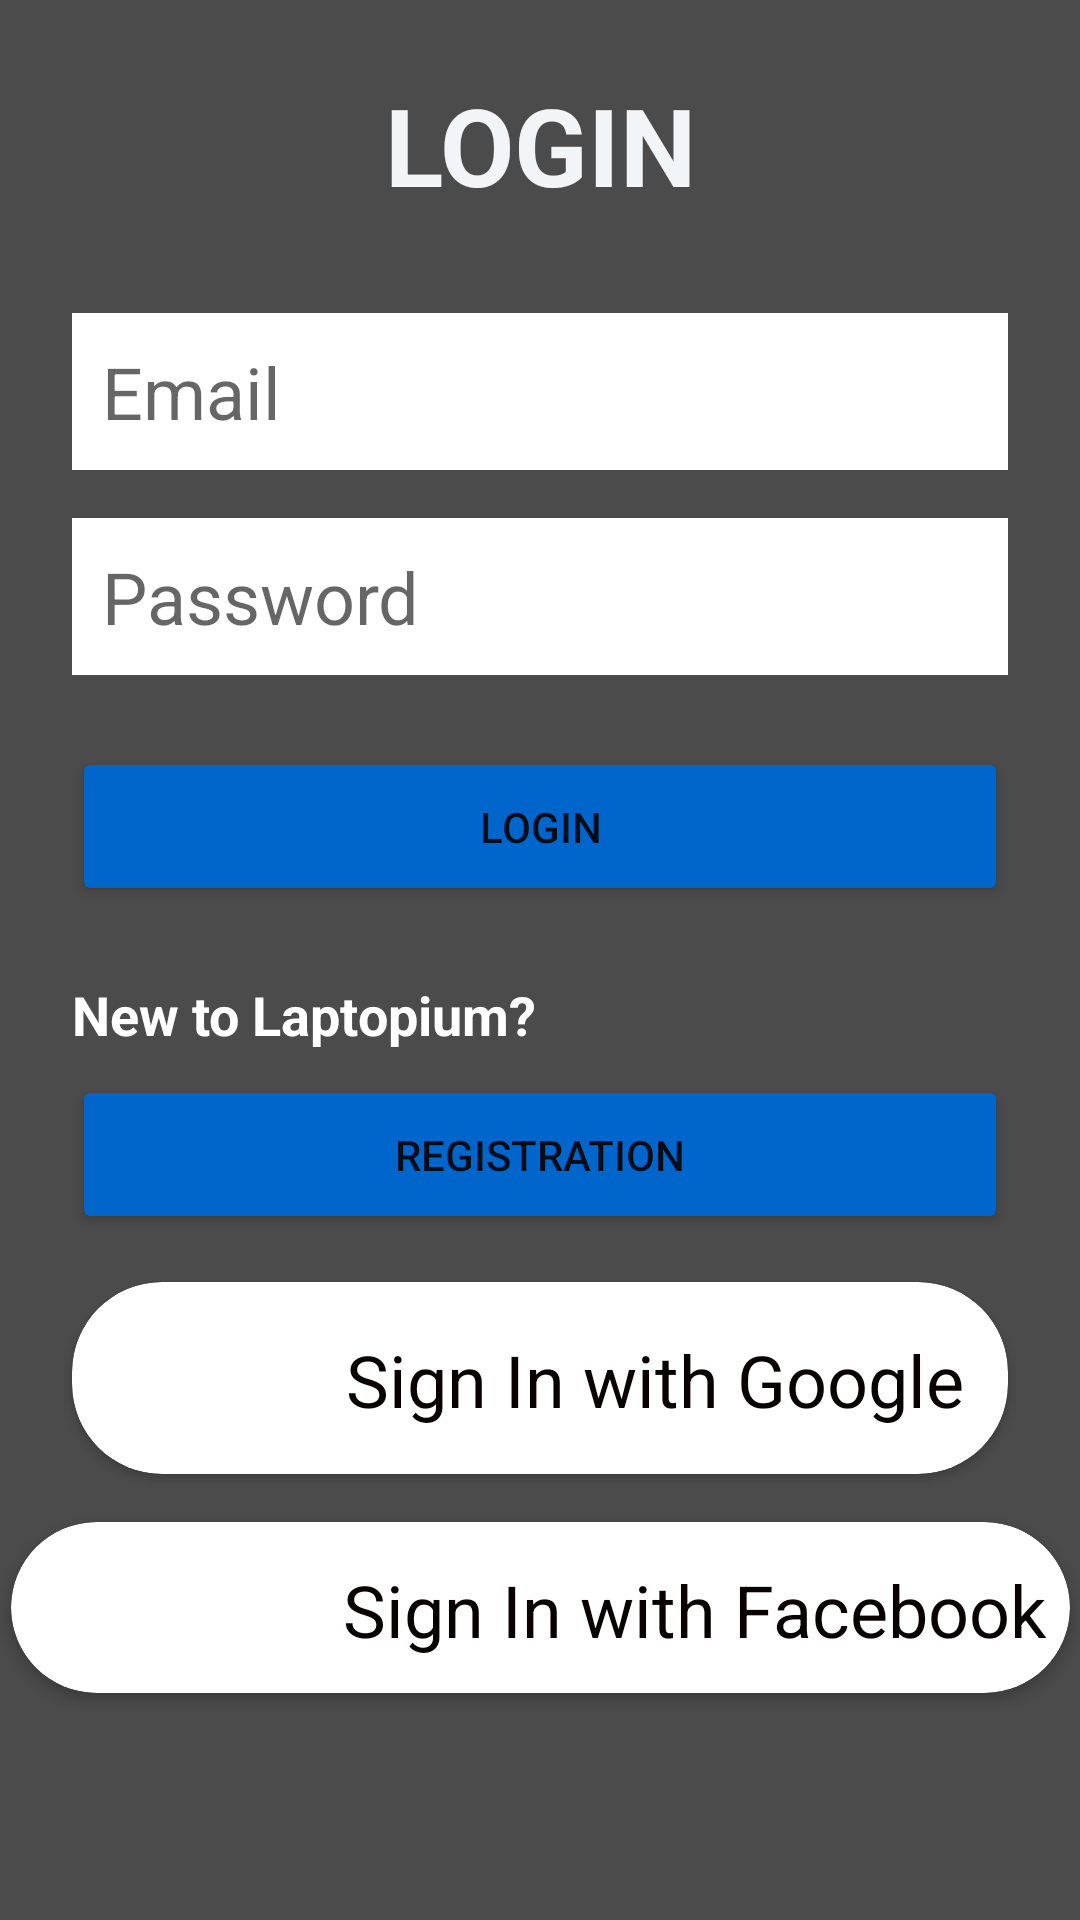

Android layout source for this screen:
<!-- AndroidManifest.xml: application theme Theme.Laptopium -->
<!-- res/layout/activity_login.xml -->
<?xml version="1.0" encoding="utf-8"?>
<androidx.constraintlayout.widget.ConstraintLayout xmlns:android="http://schemas.android.com/apk/res/android"
    xmlns:app="http://schemas.android.com/apk/res-auto"
    xmlns:tools="http://schemas.android.com/tools"
    android:layout_width="match_parent"
    android:layout_height="match_parent"
    tools:context=".networkmanager.authentication.LoginActivity"
    android:background="#4C4B4B"
    android:filterTouchesWhenObscured="false"
    android:fitsSystemWindows="false"
    android:focusableInTouchMode="false"
    android:textAlignment="center"
    android:textDirection="inherit">

    <EditText
        android:id="@+id/et_login_password"
        android:layout_width="0dp"
        android:layout_height="wrap_content"
        android:layout_marginStart="24dp"
        android:layout_marginTop="16dp"
        android:layout_marginEnd="24dp"
        android:background="#FFFFFF"
        android:ems="10"
        android:hint="@string/password_hint"
        android:inputType="textPassword"
        android:padding="10dp"
        android:textSize="24sp"
        app:layout_constraintEnd_toEndOf="parent"
        app:layout_constraintHorizontal_bias="0.0"
        app:layout_constraintStart_toStartOf="parent"
        app:layout_constraintTop_toBottomOf="@+id/et_login_mail" />

    <Button
        android:id="@+id/btn_login_reg"
        android:layout_width="0dp"
        android:layout_height="53dp"
        android:layout_marginStart="24dp"
        android:layout_marginTop="8dp"
        android:layout_marginEnd="24dp"
        android:layout_weight="1"
        android:backgroundTint="#0066cc"
        android:text="Registration"
        app:layout_constraintEnd_toEndOf="parent"
        app:layout_constraintStart_toStartOf="parent"
        app:layout_constraintTop_toBottomOf="@+id/textView" />

    <Button
        android:id="@+id/btn_login_login"
        android:layout_width="0dp"
        android:layout_height="53dp"
        android:layout_marginStart="24dp"
        android:layout_marginTop="24dp"
        android:layout_marginEnd="24dp"
        android:layout_weight="1"
        android:backgroundTint="#0066cc"
        android:text="Login"
        app:layout_constraintCircleRadius="12dp"
        app:layout_constraintEnd_toEndOf="parent"
        app:layout_constraintStart_toStartOf="parent"
        app:layout_constraintTop_toBottomOf="@+id/et_login_password" />

    <EditText
        android:id="@+id/et_login_mail"
        android:ems="10"
        android:inputType="textEmailAddress"
        tools:layout_editor_absoluteX="40dp"
        tools:layout_editor_absoluteY="111dp"
        android:layout_width="0dp"
        android:layout_height="wrap_content"
        android:layout_marginStart="24dp"
        android:layout_marginTop="32dp"
        android:layout_marginEnd="24dp"
        android:background="#FFFFFF"
        android:hint="@string/email_hint"
        android:padding="10dp"
        android:textSize="24sp"
        app:layout_constraintCircleRadius="16dp"
        app:layout_constraintEnd_toEndOf="parent"
        app:layout_constraintHorizontal_bias="0.0"
        app:layout_constraintStart_toStartOf="parent"
        app:layout_constraintTop_toBottomOf="@+id/textView3" />

    <TextView
        android:id="@+id/textView3"
        android:layout_width="0dp"
        android:layout_height="wrap_content"
        android:layout_marginStart="24dp"
        android:layout_marginTop="24dp"
        android:layout_marginEnd="24dp"
        android:gravity="center"
        android:text="LOGIN"
        android:textColor="#F2F5F8"
        android:textSize="36sp"
        android:textStyle="bold"
        app:layout_constraintEnd_toEndOf="parent"
        app:layout_constraintHorizontal_bias="1.0"
        app:layout_constraintStart_toStartOf="parent"
        app:layout_constraintTop_toTopOf="parent" />

    <androidx.cardview.widget.CardView
        android:id="@+id/cv_login_google"
        android:layout_width="0dp"
        android:layout_height="64dp"
        android:layout_marginStart="24dp"
        android:layout_marginTop="16dp"
        android:layout_marginEnd="24dp"
        app:cardCornerRadius="30dp"
        app:layout_constraintEnd_toEndOf="parent"
        app:layout_constraintHorizontal_bias="0.0"
        app:layout_constraintStart_toStartOf="parent"
        app:layout_constraintTop_toBottomOf="@+id/btn_login_reg">
        <androidx.constraintlayout.widget.ConstraintLayout
            android:layout_width="match_parent"
            android:layout_height="match_parent"
            >

            <ImageView
                android:id="@+id/imageView4"
                android:layout_width="0dp"
                android:layout_height="50dp"
                app:layout_constraintBottom_toBottomOf="parent"
                app:layout_constraintEnd_toStartOf="@+id/textView7"
                app:layout_constraintStart_toStartOf="parent"
                app:layout_constraintTop_toTopOf="parent"
                app:srcCompat="@drawable/google_logo" />

            <TextView
                android:id="@+id/textView7"
                android:layout_width="235dp"
                android:layout_height="67dp"
                android:gravity="center"
                android:text="Sign In with Google"
                android:textColor="#090202"
                android:textSize="24sp"
                app:layout_constraintBottom_toBottomOf="parent"
                app:layout_constraintEnd_toEndOf="parent"
                app:layout_constraintStart_toEndOf="@+id/imageView4"
                app:layout_constraintTop_toTopOf="parent" />
        </androidx.constraintlayout.widget.ConstraintLayout>
    </androidx.cardview.widget.CardView>

    <androidx.cardview.widget.CardView
        android:id="@+id/cv_login_facebook"
        android:layout_width="353dp"
        android:layout_height="57dp"
        android:layout_marginStart="24dp"
        android:layout_marginTop="16dp"
        android:layout_marginEnd="24dp"
        app:cardCornerRadius="30dp"
        app:layout_constraintEnd_toEndOf="parent"
        app:layout_constraintStart_toStartOf="parent"
        app:layout_constraintTop_toBottomOf="@+id/cv_login_google">

        <androidx.constraintlayout.widget.ConstraintLayout
            android:layout_width="match_parent"
            android:layout_height="match_parent">

            <TextView
                android:id="@+id/textView8"
                android:layout_width="266dp"
                android:layout_height="60dp"
                android:layout_marginStart="14dp"
                android:gravity="center"
                android:text="Sign In with Facebook"
                android:textColor="#090202"
                android:textSize="24sp"
                app:layout_constraintBottom_toBottomOf="parent"
                app:layout_constraintEnd_toEndOf="parent"
                app:layout_constraintStart_toEndOf="@+id/imageView5"
                app:layout_constraintTop_toTopOf="parent"
                app:layout_constraintVertical_bias="0.444" />

            <ImageView
                android:id="@+id/imageView5"
                android:layout_width="88dp"
                android:layout_height="53dp"

                app:layout_constraintBottom_toBottomOf="parent"
                app:layout_constraintStart_toStartOf="parent"
                app:layout_constraintTop_toTopOf="parent"
                app:layout_constraintVertical_bias="0.428"
                app:srcCompat="@drawable/facebook_logo" />
        </androidx.constraintlayout.widget.ConstraintLayout>
    </androidx.cardview.widget.CardView>

    <TextView
        android:id="@+id/textView"
        android:layout_width="0dp"
        android:layout_height="wrap_content"
        android:layout_marginStart="24dp"
        android:layout_marginTop="24dp"
        android:layout_marginEnd="24dp"
        android:layout_marginBottom="5dp"
        android:text="New to Laptopium?"
        android:textColor="@color/white"
        android:textSize="18sp"
        android:textStyle="bold"
        app:layout_constraintBottom_toTopOf="@+id/btn_login_reg"
        app:layout_constraintEnd_toEndOf="parent"
        app:layout_constraintStart_toStartOf="parent"
        app:layout_constraintTop_toBottomOf="@+id/btn_login_login" />




</androidx.constraintlayout.widget.ConstraintLayout>
<!-- resources referenced by this layout -->
<resources>
  <color name="white">#FFFFFFFF</color>
  <string name="email_hint">Email</string>
  <string name="password_hint">Password</string>
  <style name="Theme.Laptopium" parent="Theme.MaterialComponents.DayNight.DarkActionBar">
          
          <item name="colorPrimary">@color/blue</item>
          <item name="colorPrimaryVariant">@color/blue</item>
          <item name="colorOnPrimary">@color/white</item>
          
          <item name="colorSecondary">@color/teal_200</item>
          <item name="colorSecondaryVariant">@color/teal_700</item>
          <item name="colorOnSecondary">@color/black</item>
          
          <item name="android:statusBarColor" tools:targetApi="l">?attr/colorPrimaryVariant</item>
          
      </style>
  <color name="blue">#0066cc</color>
  <color name="teal_200">#FF03DAC5</color>
  <color name="teal_700">#FF018786</color>
  <color name="black">#FF000000</color>
</resources>
